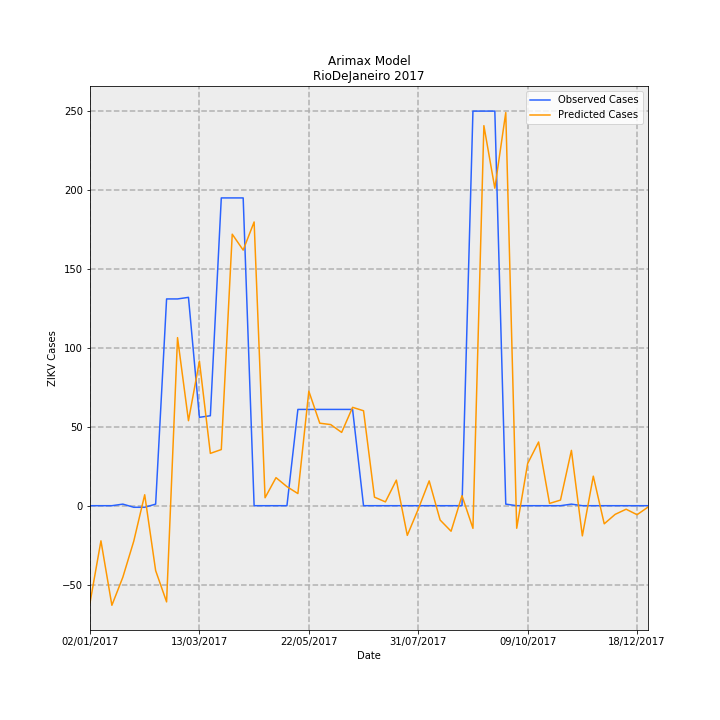

Source data for this figure (header and first rows):
Date, predictions_incidence, observed_incidence, Predicted Cases, Observed Cases, error
02/01/2017, -0.3679, 0.0, -61.51, 0.0, 61.51
09/01/2017, -0.1331, 0.0, -22.25, 0.0, 22.25
16/01/2017, -0.3774, 0.0, -63.09, 0.0, 63.09
23/01/2017, -0.2712, 0.005981, -45.33, 1.0, 46.33
30/01/2017, -0.1343, -0.005981, -22.46, -1.0, 21.46
06/02/2017, 0.04149, -0.005981, 6.936, -1.0, -7.936
13/02/2017, -0.2459, 0.005981, -41.12, 1.0, 42.12
20/02/2017, -0.3645, 0.7835, -60.94, 131.0, 191.9
27/02/2017, 0.6369, 0.7835, 106.5, 131.0, 24.52
06/03/2017, 0.3221, 0.7895, 53.85, 132.0, 78.15
13/03/2017, 0.5478, 0.3349, 91.59, 56.0, -35.59
20/03/2017, 0.1983, 0.3409, 33.15, 57.0, 23.85
27/03/2017, 0.2128, 1.166, 35.57, 195.0, 159.4
03/04/2017, 1.029, 1.166, 172, 195.0, 22.99
10/04/2017, 0.9686, 1.166, 161.9, 195.0, 33.06
17/04/2017, 1.075, 0.0, 179.8, 0.0, -179.8
24/04/2017, 0.03014, 0.0, 5.04, 0.0, -5.04
01/05/2017, 0.1063, 0.0, 17.77, 0.0, -17.77
08/05/2017, 0.0722, 0.0, 12.07, 0.0, -12.07
15/05/2017, 0.04599, 0.3649, 7.689, 61.0, 53.31
22/05/2017, 0.434, 0.3649, 72.55, 61.0, -11.55
29/05/2017, 0.3127, 0.3649, 52.27, 61.0, 8.727
05/06/2017, 0.3074, 0.3649, 51.4, 61.0, 9.603
12/06/2017, 0.2778, 0.3649, 46.44, 61.0, 14.56
19/06/2017, 0.3728, 0.3649, 62.32, 61.0, -1.321
26/06/2017, 0.3598, 0.0, 60.16, 0.0, -60.16
03/07/2017, 0.03237, 0.0, 5.412, 0.0, -5.412
10/07/2017, 0.01446, 0.0, 2.418, 0.0, -2.418
17/07/2017, 0.09699, 0.0, 16.22, 0.0, -16.22
24/07/2017, -0.1124, 0.0, -18.79, 0.0, 18.79
31/07/2017, -0.01312, 0.0, -2.193, 0.0, 2.193
07/08/2017, 0.09416, 0.0, 15.74, 0.0, -15.74
14/08/2017, -0.05425, 0.0, -9.07, 0.0, 9.07
21/08/2017, -0.09676, 0.0, -16.18, 0.0, 16.18
28/08/2017, 0.03791, 0.0, 6.338, 0.0, -6.338
04/09/2017, -0.08579, 1.495, -14.34, 250.0, 264.3
11/09/2017, 1.44, 1.495, 240.8, 250.0, 9.21
18/09/2017, 1.203, 1.495, 201.2, 250.0, 48.85
25/09/2017, 1.49, 0.005981, 249.1, 1.0, -248.1
02/10/2017, -0.08546, 0.0, -14.29, 0.0, 14.29
09/10/2017, 0.1598, 0.0, 26.71, 0.0, -26.71
16/10/2017, 0.2414, 0.0, 40.36, 0.0, -40.36
23/10/2017, 0.008609, 0.0, 1.439, 0.0, -1.439
30/10/2017, 0.0212, 0.0, 3.545, 0.0, -3.545
06/11/2017, 0.2097, 0.005981, 35.05, 1.0, -34.05
13/11/2017, -0.1143, 0.0, -19.1, 0.0, 19.1
20/11/2017, 0.1119, 0.0, 18.72, 0.0, -18.72
27/11/2017, -0.06863, 0.0, -11.47, 0.0, 11.47
04/12/2017, -0.03275, 0.0, -5.475, 0.0, 5.475
11/12/2017, -0.01332, 0.0, -2.226, 0.0, 2.226
18/12/2017, -0.03415, 0.0, -5.709, 0.0, 5.709
25/12/2017, -0.005277, 0.0, -0.8822, 0.0, 0.8822
